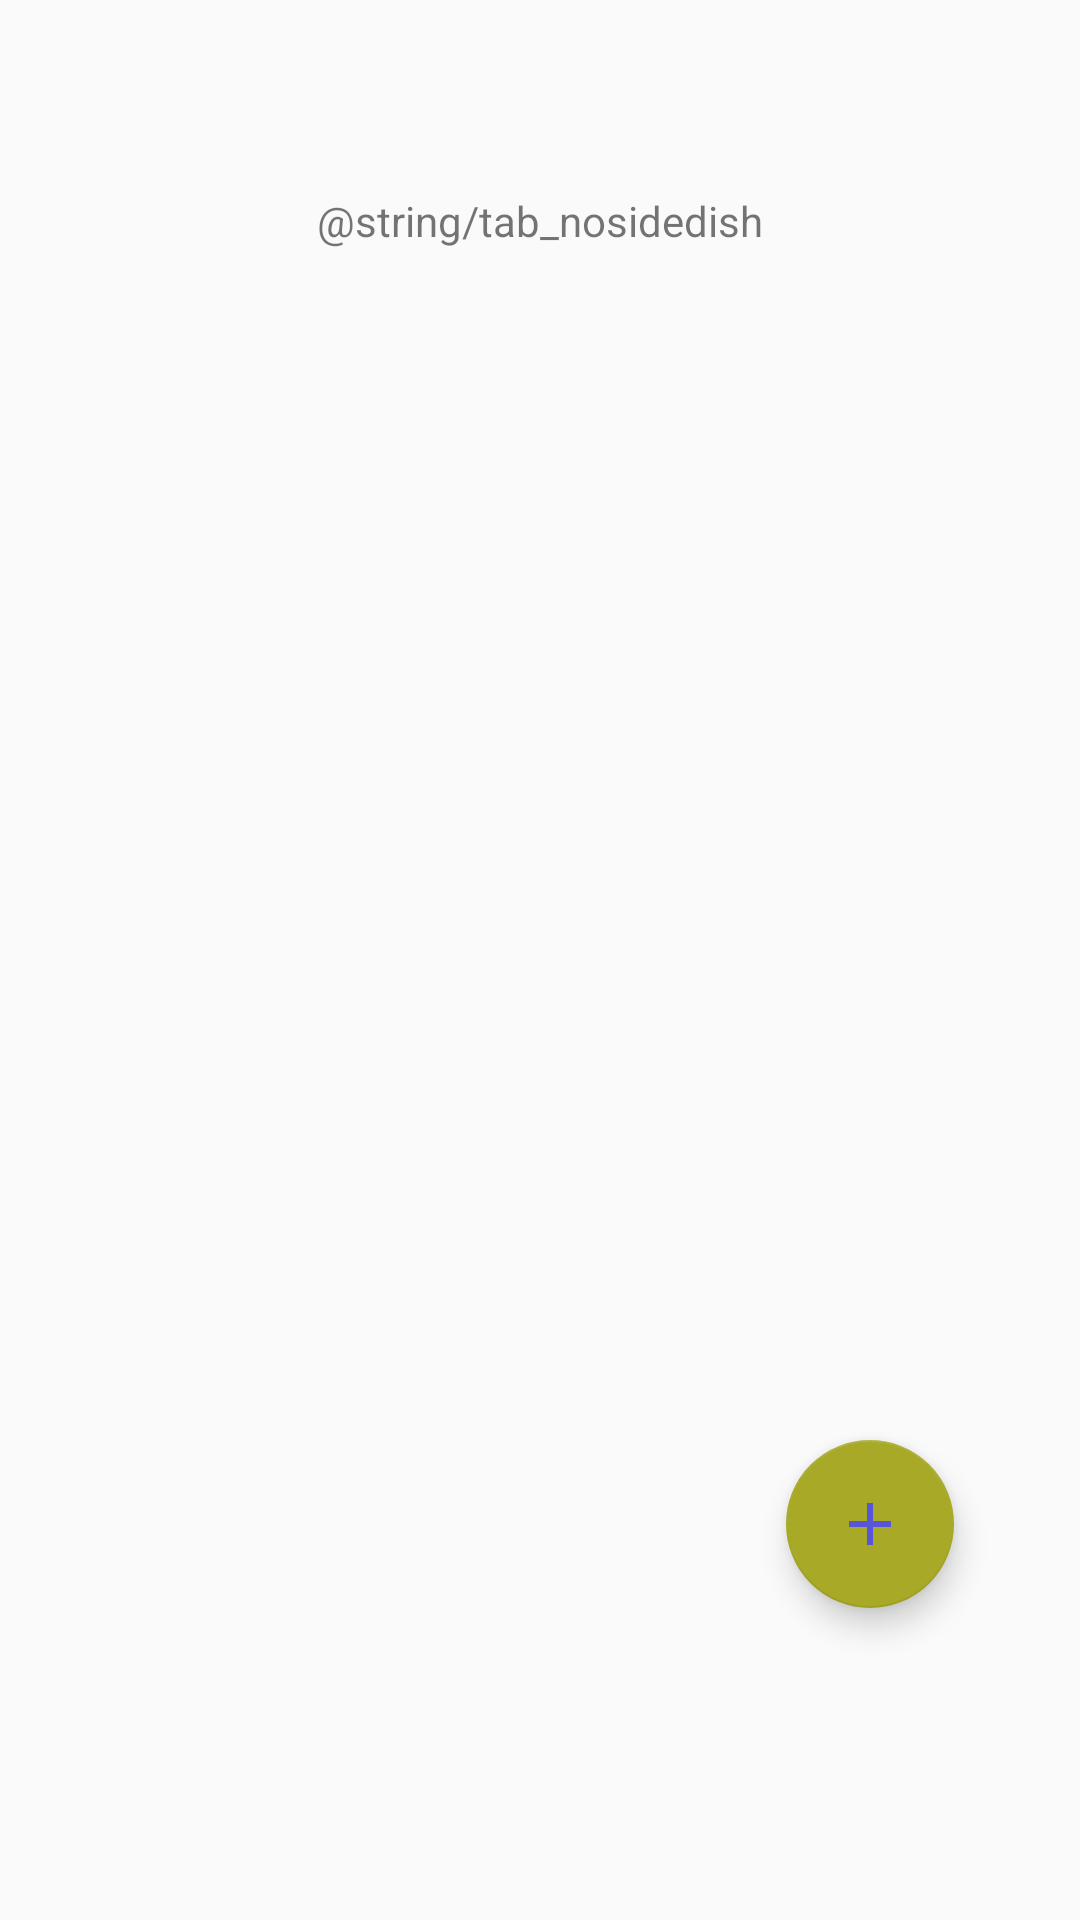

Write the Android layout XML for this screen, with the resource values it uses.
<!-- AndroidManifest.xml: application theme AppTheme -->
<!-- res/layout/fragment_nosidedish.xml -->
<?xml version="1.0" encoding="utf-8"?>
<layout xmlns:tools="http://schemas.android.com/tools"
    xmlns:android="http://schemas.android.com/apk/res/android"
    xmlns:app="http://schemas.android.com/apk/res-auto"
    android:background = "@color/colorNoSideDishFragment">

    <data>

    </data>

    <androidx.constraintlayout.widget.ConstraintLayout
        android:layout_width="match_parent"
        android:layout_height="match_parent">

        <androidx.recyclerview.widget.RecyclerView
            android:id = "@+id/noSideDishRv"
            android:layout_width="match_parent"
            android:layout_height="wrap_content"
            app:layout_constraintEnd_toEndOf="parent"
            app:layout_constraintStart_toStartOf="parent"
            app:layout_constraintTop_toTopOf="parent" />

        <TextView
            android:id="@+id/textView7"
            android:layout_width="wrap_content"
            android:layout_height="wrap_content"
            android:layout_marginTop="64dp"
            android:text="@string/tab_nosidedish"
            app:layout_constraintEnd_toEndOf="parent"
            app:layout_constraintStart_toStartOf="parent"
            app:layout_constraintTop_toBottomOf="@+id/noSideDishRv"/>

        <com.google.android.material.floatingactionbutton.FloatingActionButton
            android:id="@+id/main_fab"
            android:layout_width="wrap_content"
            android:layout_height="wrap_content"
            android:layout_marginEnd="42dp"
            android:layout_marginBottom="104dp"
            app:layout_constraintBottom_toBottomOf="parent"
            app:layout_constraintEnd_toEndOf="parent"
            app:srcCompat="@drawable/ic_add_primary_24dp" />
    </androidx.constraintlayout.widget.ConstraintLayout>
</layout>
<!-- resources referenced by this layout -->
<resources>
  <color name="colorNoSideDishFragment">#ffa600</color>
  <!-- drawable ic_add_primary_24dp (drawable) -->
  <vector xmlns:android="http://schemas.android.com/apk/res/android"
          android:width="24dp"
          android:height="24dp"
          android:viewportWidth="24.0"
          android:viewportHeight="24.0">
      <path
          android:fillColor="#FF5856d8"
          android:pathData="M19,13h-6v6h-2v-6H5v-2h6V5h2v6h6v2z"/>
  </vector>
  <style name="AppTheme" parent="Theme.AppCompat.Light.DarkActionBar">
          
          <item name="colorPrimary">@color/colorPrimary</item>
          <item name="colorPrimaryDark">@color/colorPrimaryDark</item>
          <item name="colorAccent">@color/colorAccent</item>
      </style>
  <color name="colorPrimary">#5856d8</color>
  <color name="colorPrimaryDark">#0c0b31</color>
  <color name="colorAccent">#a7a927</color>
</resources>
